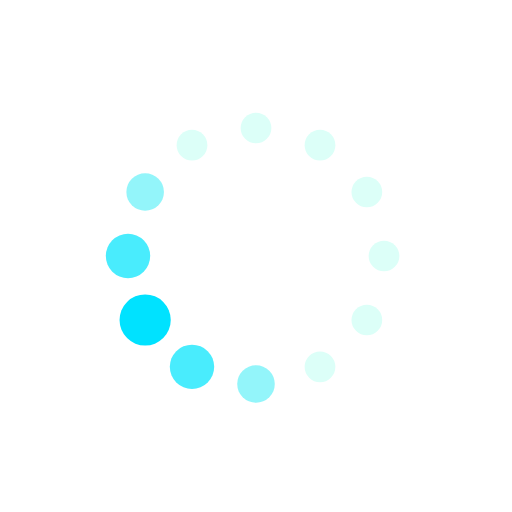
t = 0.00 s
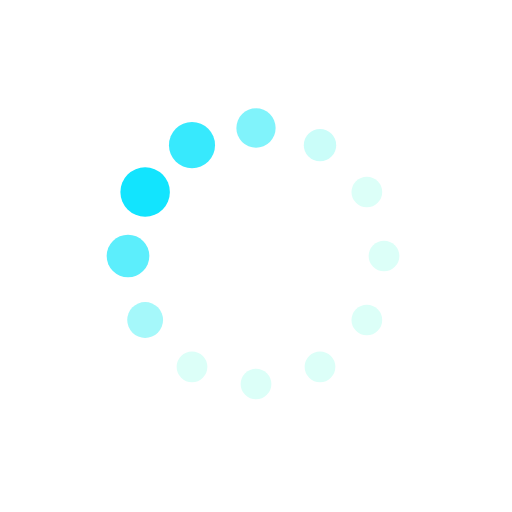
t = 0.38 s
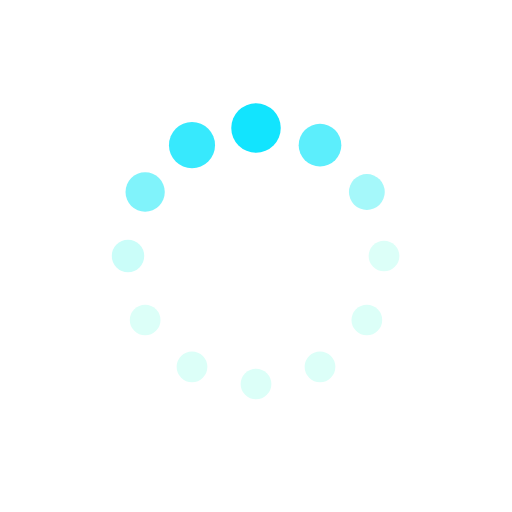
t = 0.63 s
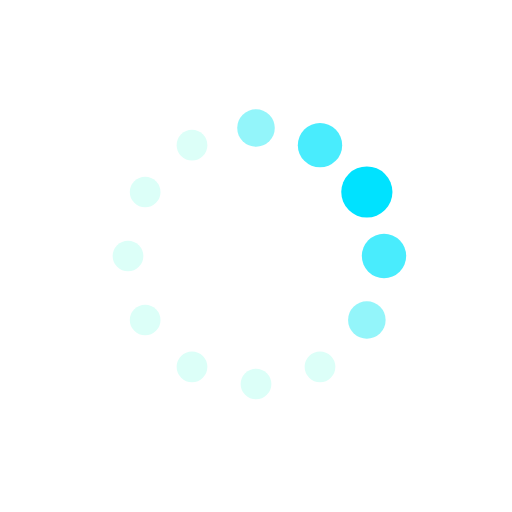
t = 1.00 s
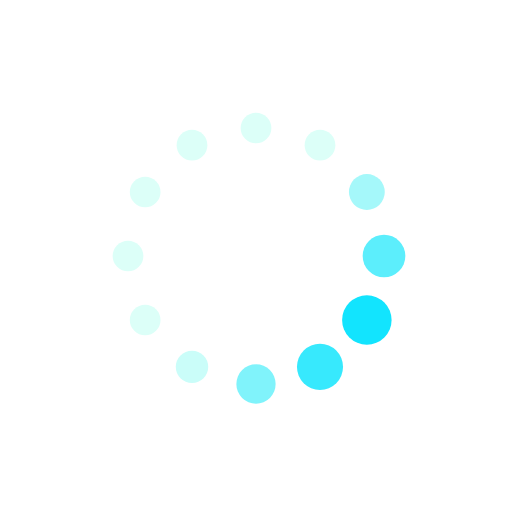
t = 1.38 s
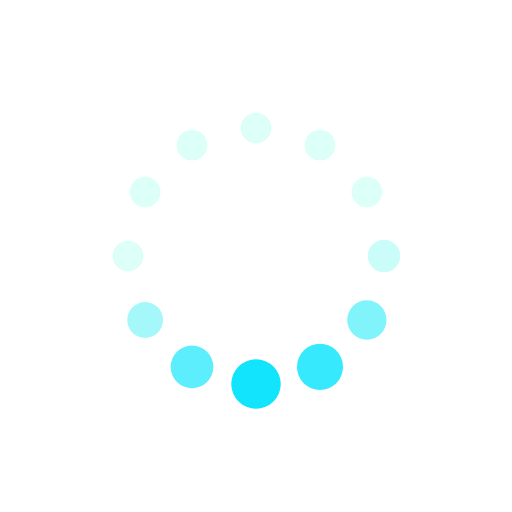
t = 1.63 s

The animated SVG that drew these frames (rendered in a browser with its animation timeline set to each time). Animation: 24 SMIL elements (animate=24); one cycle of 2.00 s, repeats indefinitely.

<svg xmlns="http://www.w3.org/2000/svg" xmlns:xlink="http://www.w3.org/1999/xlink" style="margin:auto;background:#fff;display:block;" width="200px" height="200px" viewBox="0 0 100 100" preserveAspectRatio="xMidYMid">
<circle cx="75" cy="50"  r="5">
  <animate attributeName="r" values="3;3;5;3;3" times="0;0.1;0.2;0.3;1" dur="2s" repeatCount="indefinite" begin="-1.8333333333333333s"></animate>
  <animate attributeName="fill" values="#dcfff8;#dcfff8;#00e2ff;#dcfff8;#dcfff8" repeatCount="indefinite" times="0;0.1;0.2;0.3;1" dur="2s" begin="-1.8333333333333333s"></animate>
</circle><circle cx="71.65063509461098" cy="62.5" fill="#dcfff8" r="5">
  <animate attributeName="r" values="3;3;5;3;3" times="0;0.1;0.2;0.3;1" dur="2s" repeatCount="indefinite" begin="-1.6666666666666667s"></animate>
  <animate attributeName="fill" values="#dcfff8;#dcfff8;#00e2ff;#dcfff8;#dcfff8" repeatCount="indefinite" times="0;0.1;0.2;0.3;1" dur="2s" begin="-1.6666666666666667s"></animate>
</circle><circle cx="62.5" cy="71.65063509461096" fill="#dcfff8" r="5">
  <animate attributeName="r" values="3;3;5;3;3" times="0;0.1;0.2;0.3;1" dur="2s" repeatCount="indefinite" begin="-1.5s"></animate>
  <animate attributeName="fill" values="#dcfff8;#dcfff8;#00e2ff;#dcfff8;#dcfff8" repeatCount="indefinite" times="0;0.1;0.2;0.3;1" dur="2s" begin="-1.5s"></animate>
</circle><circle cx="50" cy="75" fill="#dcfff8" r="5">
  <animate attributeName="r" values="3;3;5;3;3" times="0;0.1;0.2;0.3;1" dur="2s" repeatCount="indefinite" begin="-1.3333333333333333s"></animate>
  <animate attributeName="fill" values="#dcfff8;#dcfff8;#00e2ff;#dcfff8;#dcfff8" repeatCount="indefinite" times="0;0.1;0.2;0.3;1" dur="2s" begin="-1.3333333333333333s"></animate>
</circle><circle cx="37.50000000000001" cy="71.65063509461098" fill="#dcfff8" r="5">
  <animate attributeName="r" values="3;3;5;3;3" times="0;0.1;0.2;0.3;1" dur="2s" repeatCount="indefinite" begin="-1.1666666666666667s"></animate>
  <animate attributeName="fill" values="#dcfff8;#dcfff8;#00e2ff;#dcfff8;#dcfff8" repeatCount="indefinite" times="0;0.1;0.2;0.3;1" dur="2s" begin="-1.1666666666666667s"></animate>
</circle><circle cx="28.34936490538903" cy="62.5" fill="#dcfff8" r="5">
  <animate attributeName="r" values="3;3;5;3;3" times="0;0.1;0.2;0.3;1" dur="2s" repeatCount="indefinite" begin="-1s"></animate>
  <animate attributeName="fill" values="#dcfff8;#dcfff8;#00e2ff;#dcfff8;#dcfff8" repeatCount="indefinite" times="0;0.1;0.2;0.3;1" dur="2s" begin="-1s"></animate>
</circle><circle cx="25" cy="50" fill="#dcfff8" r="5">
  <animate attributeName="r" values="3;3;5;3;3" times="0;0.1;0.2;0.3;1" dur="2s" repeatCount="indefinite" begin="-0.8333333333333334s"></animate>
  <animate attributeName="fill" values="#dcfff8;#dcfff8;#00e2ff;#dcfff8;#dcfff8" repeatCount="indefinite" times="0;0.1;0.2;0.3;1" dur="2s" begin="-0.8333333333333334s"></animate>
</circle><circle cx="28.34936490538903" cy="37.50000000000001" fill="#dcfff8" r="5">
  <animate attributeName="r" values="3;3;5;3;3" times="0;0.1;0.2;0.3;1" dur="2s" repeatCount="indefinite" begin="-0.6666666666666666s"></animate>
  <animate attributeName="fill" values="#dcfff8;#dcfff8;#00e2ff;#dcfff8;#dcfff8" repeatCount="indefinite" times="0;0.1;0.2;0.3;1" dur="2s" begin="-0.6666666666666666s"></animate>
</circle><circle cx="37.499999999999986" cy="28.349364905389038" fill="#dcfff8" r="5">
  <animate attributeName="r" values="3;3;5;3;3" times="0;0.1;0.2;0.3;1" dur="2s" repeatCount="indefinite" begin="-0.5s"></animate>
  <animate attributeName="fill" values="#dcfff8;#dcfff8;#00e2ff;#dcfff8;#dcfff8" repeatCount="indefinite" times="0;0.1;0.2;0.3;1" dur="2s" begin="-0.5s"></animate>
</circle><circle cx="49.99999999999999" cy="25" fill="#dcfff8" r="5">
  <animate attributeName="r" values="3;3;5;3;3" times="0;0.1;0.2;0.3;1" dur="2s" repeatCount="indefinite" begin="-0.3333333333333333s"></animate>
  <animate attributeName="fill" values="#dcfff8;#dcfff8;#00e2ff;#dcfff8;#dcfff8" repeatCount="indefinite" times="0;0.1;0.2;0.3;1" dur="2s" begin="-0.3333333333333333s"></animate>
</circle><circle cx="62.5" cy="28.349364905389034" fill="#dcfff8" r="5">
  <animate attributeName="r" values="3;3;5;3;3" times="0;0.1;0.2;0.3;1" dur="2s" repeatCount="indefinite" begin="-0.16666666666666666s"></animate>
  <animate attributeName="fill" values="#dcfff8;#dcfff8;#00e2ff;#dcfff8;#dcfff8" repeatCount="indefinite" times="0;0.1;0.2;0.3;1" dur="2s" begin="-0.16666666666666666s"></animate>
</circle><circle cx="71.65063509461096" cy="37.499999999999986" fill="#dcfff8" r="5">
  <animate attributeName="r" values="3;3;5;3;3" times="0;0.1;0.2;0.3;1" dur="2s" repeatCount="indefinite" begin="0s"></animate>
  <animate attributeName="fill" values="#dcfff8;#dcfff8;#00e2ff;#dcfff8;#dcfff8" repeatCount="indefinite" times="0;0.1;0.2;0.3;1" dur="2s" begin="0s"></animate>
</circle>
</svg>
